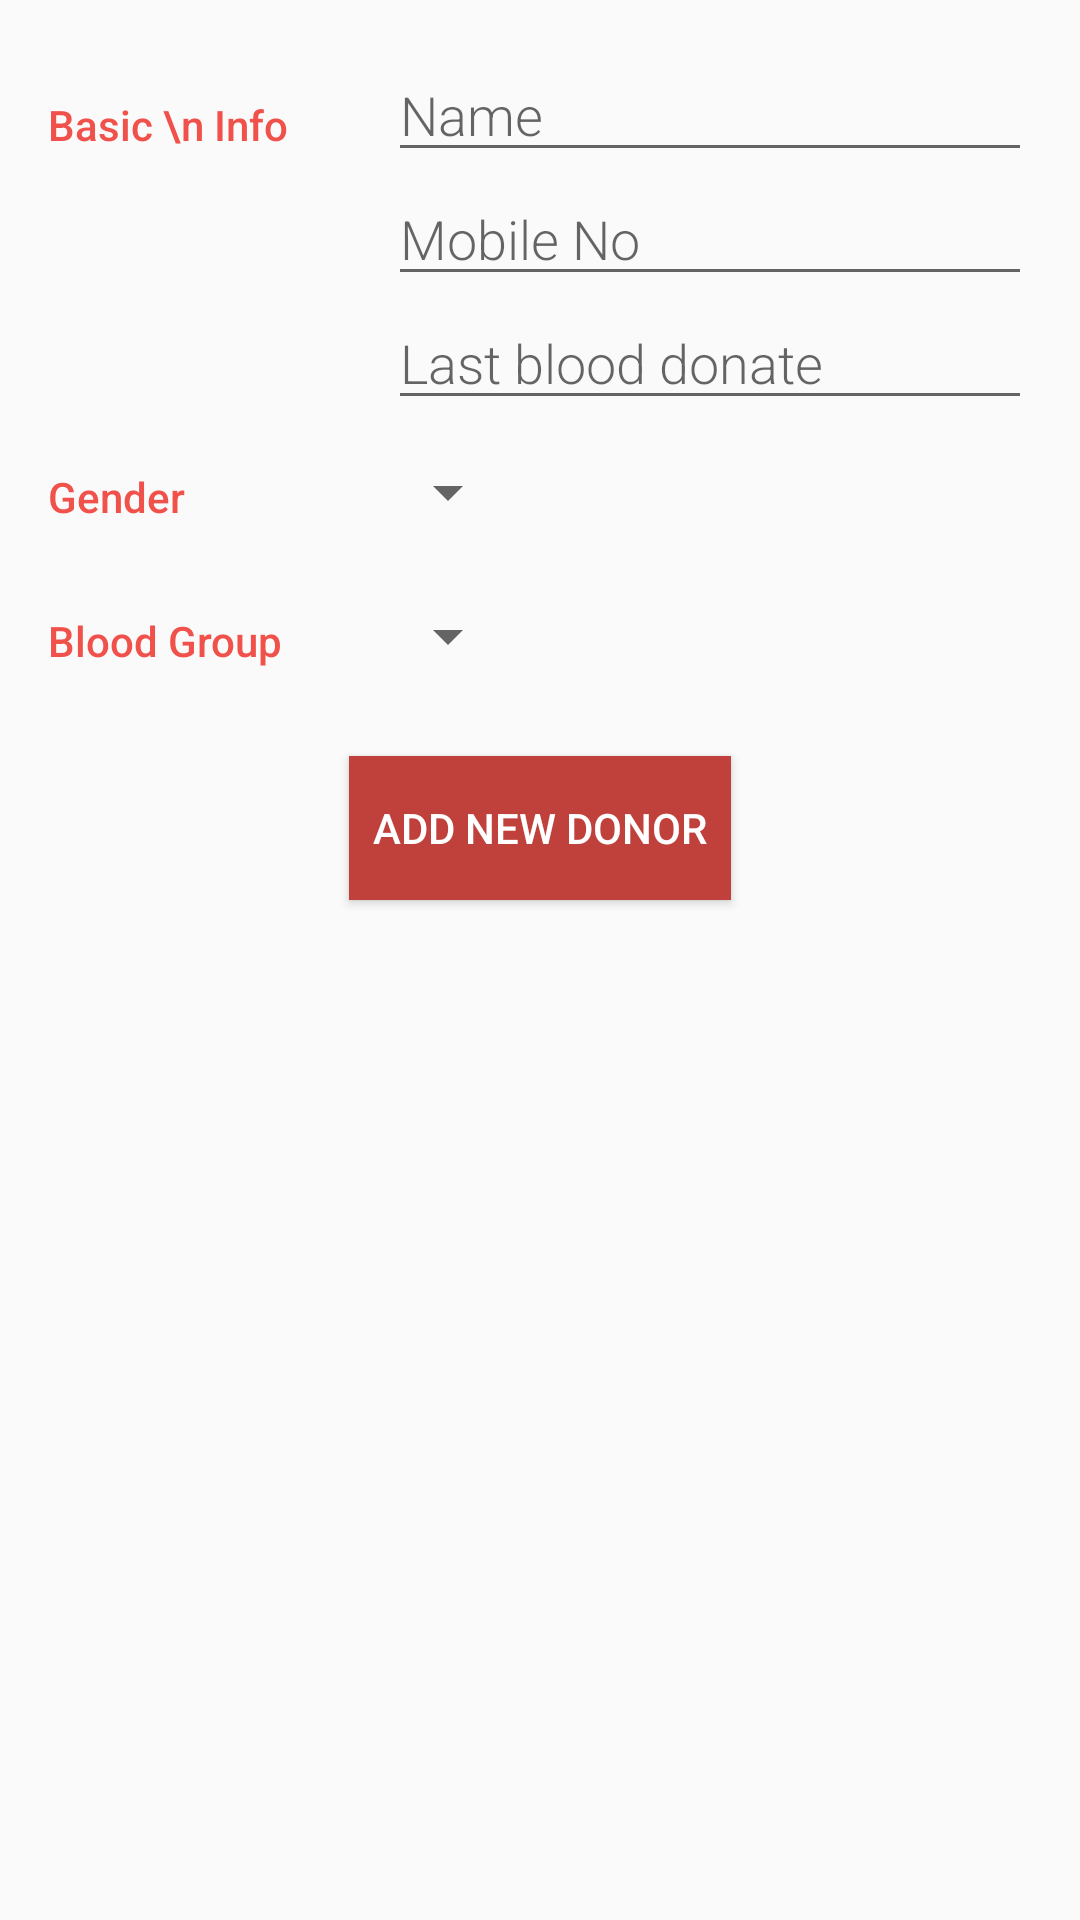

Reconstruct the res/layout file that produces this screen, plus the resources it refers to.
<!-- AndroidManifest.xml: application theme AppTheme -->
<!-- res/layout/activity_editor.xml -->
<?xml version="1.0" encoding="utf-8"?>
<LinearLayout
    xmlns:android="http://schemas.android.com/apk/res/android"
    xmlns:tools="http://schemas.android.com/tools"
    android:layout_width="match_parent"
    android:layout_height="match_parent"
    android:orientation="vertical"
    android:padding="@dimen/activity_margin"
    tools:context=".EditorActivity">

    
    <LinearLayout
        android:layout_width="match_parent"
        android:layout_height="wrap_content"
        android:orientation="horizontal">

        
        <TextView
            android:text="Basic \n Info"
            style="@style/CategoryStyle" />

        
        <LinearLayout
            android:layout_height="wrap_content"
            android:layout_width="0dp"
            android:layout_weight="2"
            android:paddingLeft="4dp"
            android:orientation="vertical">

            
            <EditText
                android:id="@+id/edit_donor_name"
                android:hint="Name"
                android:inputType="textCapWords"
                style="@style/EditorFieldStyle" />

            
            <EditText
                android:id="@+id/edit_donor_mobile"
                android:hint="Mobile No"
                android:inputType="phone"
                style="@style/EditorFieldStyle" />

            
            <EditText
                android:id="@+id/edit_donate_date"
                android:hint="Last blood donate"
                android:inputType="date"
                style="@style/EditorFieldStyle" />
        </LinearLayout>
    </LinearLayout>

    
    <LinearLayout
        android:id="@+id/container_gender"
        android:layout_width="match_parent"
        android:layout_height="wrap_content"
        android:orientation="horizontal">

        
        <TextView
            android:text="Gender"
            style="@style/CategoryStyle" />

        
        <LinearLayout
            android:layout_height="wrap_content"
            android:layout_width="0dp"
            android:layout_weight="2"
            android:orientation="vertical">

            
            <Spinner
                android:id="@+id/spinner_gender"
                android:layout_height="48dp"
                android:layout_width="wrap_content"
                android:paddingRight="16dp"
                android:spinnerMode="dropdown"/>
        </LinearLayout>
    </LinearLayout>

    
    <LinearLayout
        android:id="@+id/container_bloodType"
        android:layout_width="match_parent"
        android:layout_height="wrap_content"
        android:orientation="horizontal">

        
        <TextView
            android:text="Blood Group"
            style="@style/CategoryStyle" />

        
        <LinearLayout
            android:layout_height="wrap_content"
            android:layout_width="0dp"
            android:layout_weight="2"
            android:orientation="vertical">

            
            <Spinner
                android:id="@+id/spinner_bloodType"
                android:layout_height="48dp"
                android:layout_width="wrap_content"
                android:paddingRight="16dp"
                android:spinnerMode="dropdown"/>
        </LinearLayout>
    </LinearLayout>

    <Button
        android:id="@+id/new_donor_add_button"
        android:layout_width="wrap_content"
        android:layout_height="wrap_content"
        android:layout_marginTop="16dp"
        android:padding="8dp"
        android:layout_gravity="center"
        android:background="@color/saveNewDonorButton"
        android:textColor="@color/saveNewDonorButtonText"
        android:text="Add new donor"/>

</LinearLayout>
<!-- resources referenced by this layout -->
<resources>
  <color name="saveNewDonorButton">#C0403C</color>
  <color name="saveNewDonorButtonText">#FFFFFF</color>
  <dimen name="activity_margin">16dp</dimen>
  <style name="CategoryStyle">
          <item name="android:layout_height">wrap_content</item>
          <item name="android:layout_width">0dp</item>
          <item name="android:layout_weight">1</item>
          <item name="android:paddingTop">16dp</item>
          <item name="android:textColor">@color/colorAccent</item>
          <item name="android:fontFamily">sans-serif-medium</item>
          <item name="android:textAppearance">?android:textAppearanceSmall</item>
      </style>
  <style name="EditorFieldStyle">
          <item name="android:layout_height">wrap_content</item>
          <item name="android:layout_width">match_parent</item>
          <item name="android:fontFamily">sans-serif-light</item>
          <item name="android:textAppearance">?android:textAppearanceMedium</item>
      </style>
  <style name="AppTheme" parent="Theme.AppCompat.Light.DarkActionBar">
          <item name="colorPrimary">@color/colorPrimary</item>
          <item name="colorPrimaryDark">@color/colorPrimaryDark</item>
          <item name="colorAccent">@color/colorAccent</item>
      </style>
  <color name="colorAccent">#F0514B</color>
  <color name="colorPrimary">#F0514B</color>
  <color name="colorPrimaryDark">#C0403C</color>
</resources>
